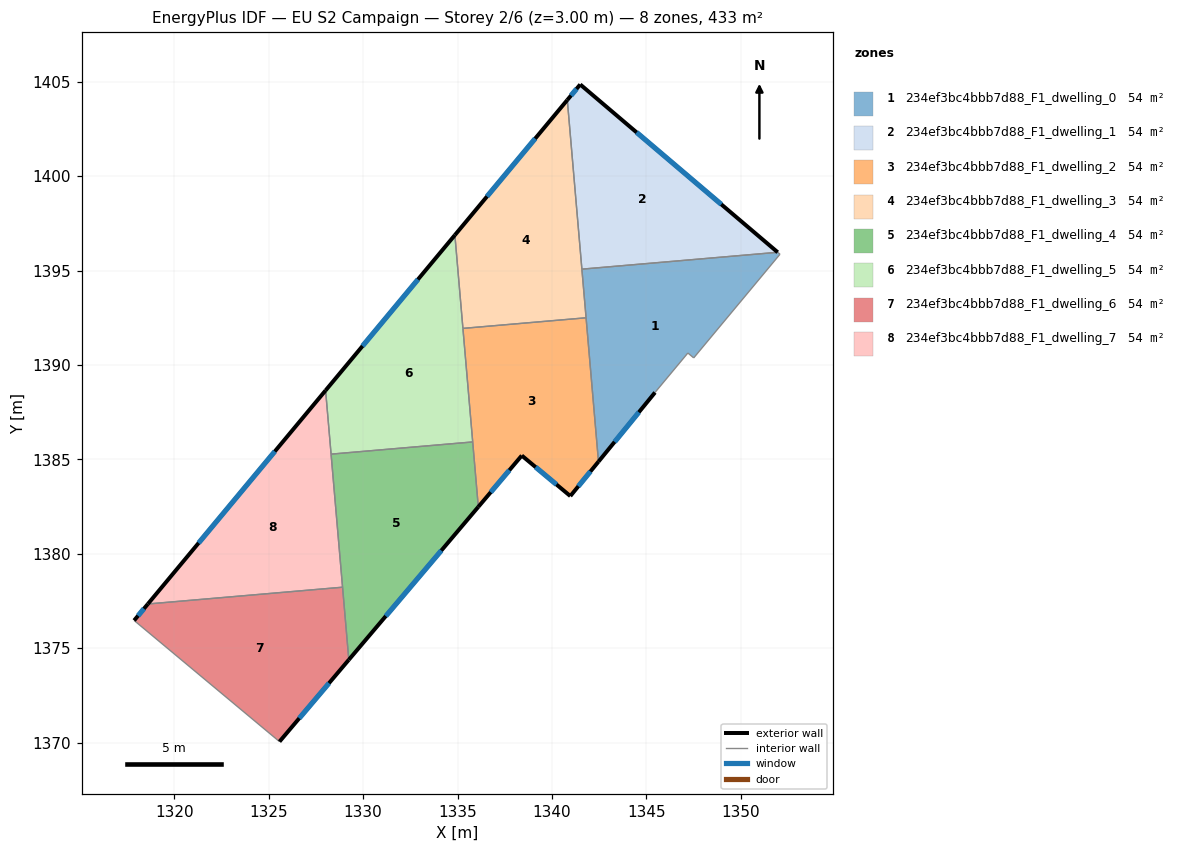
=== STOREY PLAN SPEC (per zone: floor XY polygon, exterior-wall plan segments, windows/doors) ===
zone 1: 234ef3bc4bbb7d88_F1_dwelling_0  (54.2 m²)
  floor: (1352.08, 1395.87) (1347.51, 1390.38) (1347.20, 1390.64) (1345.46, 1388.54) (1342.46, 1384.88) (1341.59, 1395.08) (1351.96, 1395.97)
  exterior wall: (1342.46, 1384.88) – (1345.46, 1388.54)  [4.7 m]
    window: (1343.32, 1385.93) – (1344.60, 1387.50)  [2.6 m²]
  interior walls: 7
zone 2: 234ef3bc4bbb7d88_F1_dwelling_1  (54.2 m²)
  floor: (1351.96, 1395.97) (1341.59, 1395.08) (1340.81, 1404.04) (1341.50, 1404.86)
  exterior wall: (1341.50, 1404.86) – (1340.81, 1404.04)  [1.1 m]
    window: (1341.30, 1404.63) – (1341.01, 1404.27)  [0.6 m²]
  exterior wall: (1351.96, 1395.97) – (1341.50, 1404.86)  [13.7 m]
    window: (1348.97, 1398.51) – (1344.49, 1402.32)  [7.6 m²]
  interior walls: 2
zone 3: 234ef3bc4bbb7d88_F1_dwelling_2  (54.1 m²)
  floor: (1341.81, 1392.50) (1342.46, 1384.88) (1340.97, 1383.06) (1338.40, 1385.21) (1336.10, 1382.49) (1335.28, 1391.94)
  exterior wall: (1340.97, 1383.06) – (1342.46, 1384.88)  [2.4 m]
    window: (1341.40, 1383.58) – (1342.04, 1384.36)  [1.3 m²]
  exterior wall: (1338.40, 1385.21) – (1340.97, 1383.06)  [3.3 m]
    window: (1339.14, 1384.59) – (1340.24, 1383.67)  [1.8 m²]
  exterior wall: (1336.10, 1382.49) – (1338.40, 1385.21)  [3.6 m]
    window: (1336.76, 1383.26) – (1337.74, 1384.43)  [2.0 m²]
  interior walls: 4
zone 4: 234ef3bc4bbb7d88_F1_dwelling_3  (54.1 m²)
  floor: (1340.81, 1404.04) (1341.81, 1392.50) (1335.28, 1391.94) (1334.86, 1396.88)
  exterior wall: (1340.81, 1404.04) – (1334.86, 1396.88)  [9.3 m]
    window: (1339.11, 1401.99) – (1336.56, 1398.93)  [5.1 m²]
  interior walls: 4
zone 5: 234ef3bc4bbb7d88_F1_dwelling_4  (54.2 m²)
  floor: (1335.80, 1385.93) (1336.10, 1382.49) (1329.24, 1374.39) (1328.30, 1385.28)
  exterior wall: (1329.24, 1374.39) – (1336.10, 1382.49)  [10.6 m]
    window: (1331.20, 1376.70) – (1334.14, 1380.17)  [5.8 m²]
  interior walls: 4
zone 6: 234ef3bc4bbb7d88_F1_dwelling_5  (54.2 m²)
  floor: (1334.86, 1396.88) (1335.80, 1385.93) (1328.30, 1385.28) (1328.01, 1388.66)
  exterior wall: (1334.86, 1396.88) – (1328.01, 1388.66)  [10.7 m]
    window: (1332.90, 1394.53) – (1329.97, 1391.01)  [5.9 m²]
  interior walls: 4
zone 7: 234ef3bc4bbb7d88_F1_dwelling_6  (54.2 m²)
  floor: (1328.91, 1378.23) (1329.24, 1374.39) (1325.57, 1370.05) (1317.87, 1376.47) (1318.60, 1377.34)
  exterior wall: (1325.57, 1370.05) – (1329.24, 1374.39)  [5.7 m]
    window: (1326.62, 1371.29) – (1328.19, 1373.15)  [3.1 m²]
  exterior wall: (1318.60, 1377.34) – (1317.87, 1376.47)  [1.1 m]
    window: (1318.39, 1377.09) – (1318.08, 1376.72)  [0.6 m²]
  interior walls: 3
zone 8: 234ef3bc4bbb7d88_F1_dwelling_7  (54.1 m²)
  floor: (1328.01, 1388.66) (1328.91, 1378.23) (1318.60, 1377.34)
  exterior wall: (1328.01, 1388.66) – (1318.60, 1377.34)  [14.7 m]
    window: (1325.32, 1385.42) – (1321.29, 1380.58)  [8.1 m²]
  interior walls: 3

=== DERIVED (storey summary) ===
Building: EU S2 Campaign
Storey: 2 of 6  (floor level z = 3.00 m)
Storey gross floor area: 433.2 m²
Zones on this storey: 8
  - 234ef3bc4bbb7d88_F1_dwelling_0: floor 54.2 m²; exterior wall 4.7 m (14.2 m²); 1 window(s) 2.6 m²; WWR 18.4%
  - 234ef3bc4bbb7d88_F1_dwelling_1: floor 54.2 m²; exterior wall 14.8 m (44.4 m²); 2 window(s) 8.2 m²; WWR 18.4%
  - 234ef3bc4bbb7d88_F1_dwelling_2: floor 54.1 m²; exterior wall 9.3 m (27.8 m²); 3 window(s) 5.1 m²; WWR 18.4%
  - 234ef3bc4bbb7d88_F1_dwelling_3: floor 54.1 m²; exterior wall 9.3 m (27.9 m²); 1 window(s) 5.1 m²; WWR 18.4%
  - 234ef3bc4bbb7d88_F1_dwelling_4: floor 54.2 m²; exterior wall 10.6 m (31.8 m²); 1 window(s) 5.8 m²; WWR 18.4%
  - 234ef3bc4bbb7d88_F1_dwelling_5: floor 54.2 m²; exterior wall 10.7 m (32.1 m²); 1 window(s) 5.9 m²; WWR 18.4%
  - 234ef3bc4bbb7d88_F1_dwelling_6: floor 54.2 m²; exterior wall 6.8 m (20.5 m²); 2 window(s) 3.8 m²; WWR 18.4%
  - 234ef3bc4bbb7d88_F1_dwelling_7: floor 54.1 m²; exterior wall 14.7 m (44.2 m²); 1 window(s) 8.1 m²; WWR 18.4%
Zone adjacency (shared interzone walls):
  - 234ef3bc4bbb7d88_F1_dwelling_0 ↔ 234ef3bc4bbb7d88_F1_dwelling_1
  - 234ef3bc4bbb7d88_F1_dwelling_0 ↔ 234ef3bc4bbb7d88_F1_dwelling_2
  - 234ef3bc4bbb7d88_F1_dwelling_0 ↔ 234ef3bc4bbb7d88_F1_dwelling_3
  - 234ef3bc4bbb7d88_F1_dwelling_1 ↔ 234ef3bc4bbb7d88_F1_dwelling_3
  - 234ef3bc4bbb7d88_F1_dwelling_2 ↔ 234ef3bc4bbb7d88_F1_dwelling_3
  - 234ef3bc4bbb7d88_F1_dwelling_2 ↔ 234ef3bc4bbb7d88_F1_dwelling_4
  - 234ef3bc4bbb7d88_F1_dwelling_2 ↔ 234ef3bc4bbb7d88_F1_dwelling_5
  - 234ef3bc4bbb7d88_F1_dwelling_3 ↔ 234ef3bc4bbb7d88_F1_dwelling_5
  - 234ef3bc4bbb7d88_F1_dwelling_4 ↔ 234ef3bc4bbb7d88_F1_dwelling_5
  - 234ef3bc4bbb7d88_F1_dwelling_4 ↔ 234ef3bc4bbb7d88_F1_dwelling_6
  - 234ef3bc4bbb7d88_F1_dwelling_4 ↔ 234ef3bc4bbb7d88_F1_dwelling_7
  - 234ef3bc4bbb7d88_F1_dwelling_5 ↔ 234ef3bc4bbb7d88_F1_dwelling_7
  - 234ef3bc4bbb7d88_F1_dwelling_6 ↔ 234ef3bc4bbb7d88_F1_dwelling_7